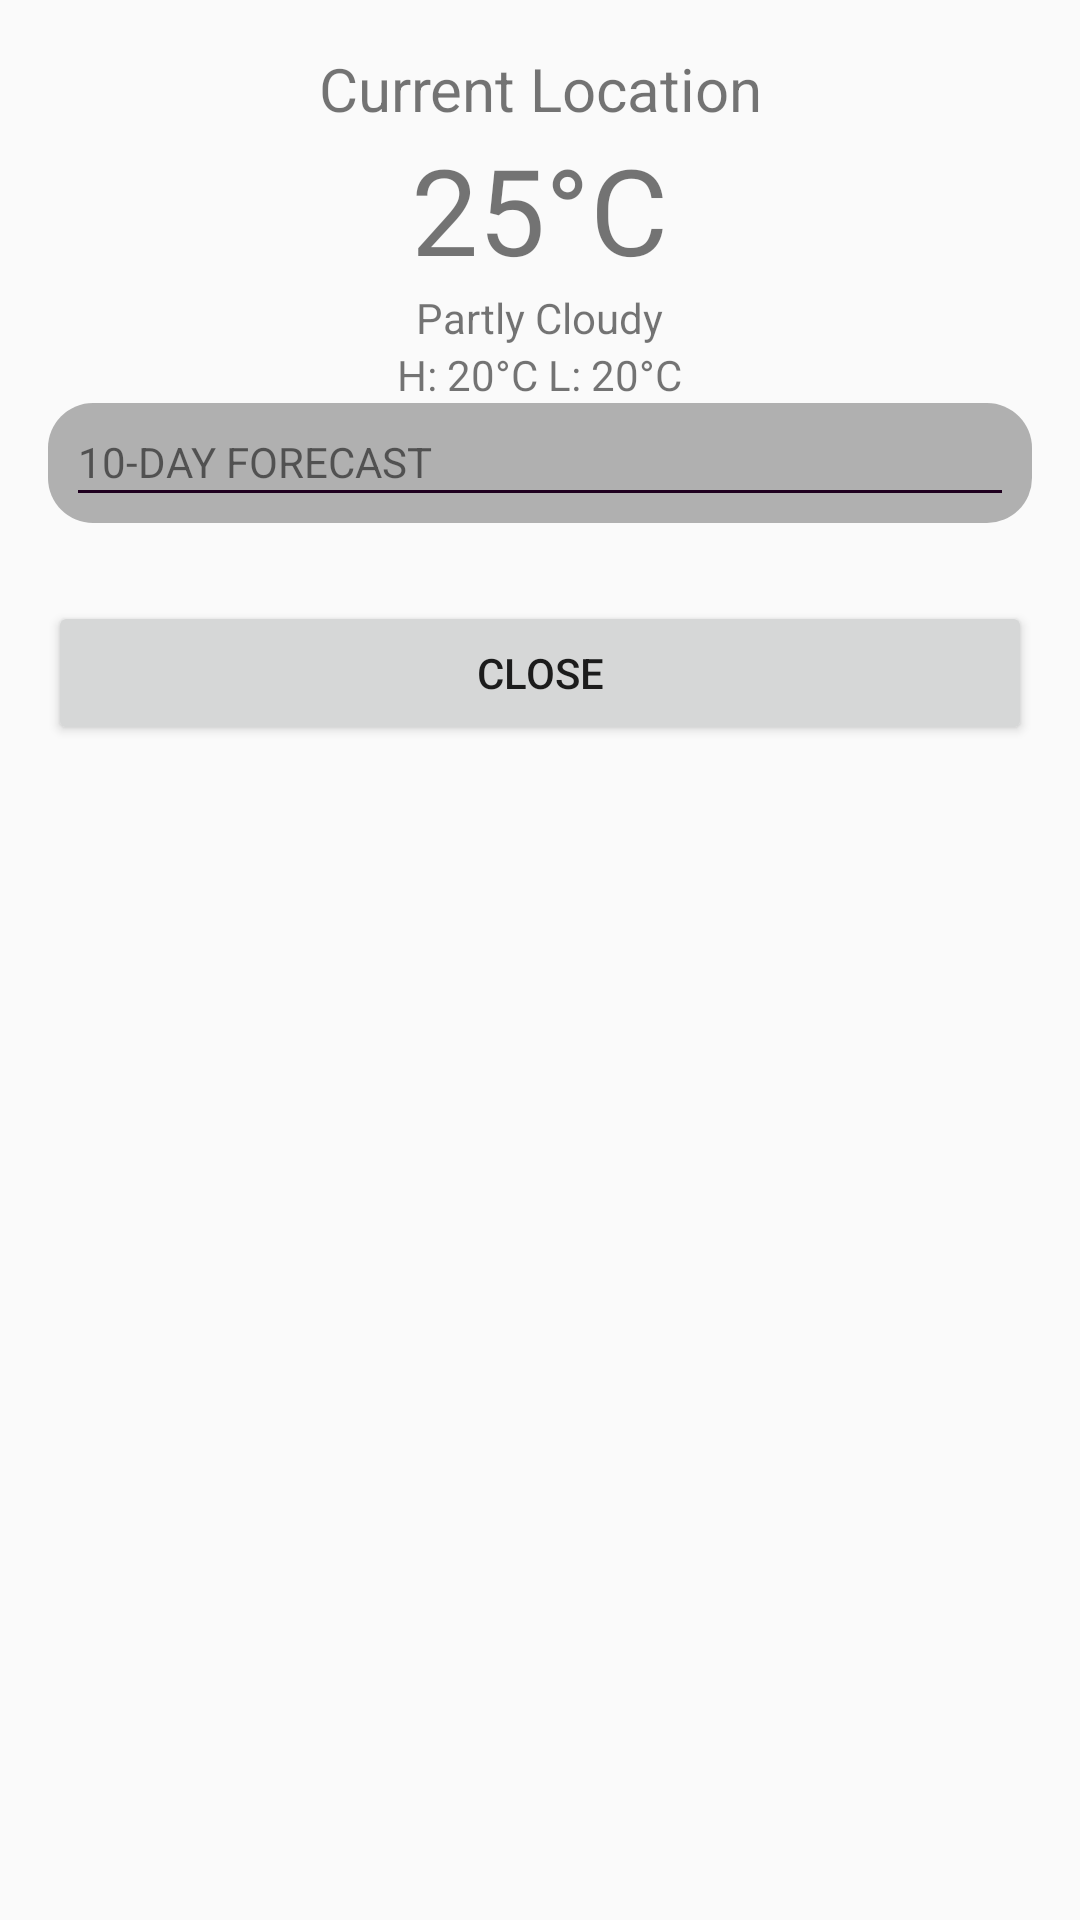

Here is an Android app screen rendered from its layout file. Give the layout XML and the strings, colors and styles it references.
<!-- AndroidManifest.xml: application theme Theme.WeatherApp -->
<!-- res/layout/fragment_location_details.xml -->
<ScrollView xmlns:android="http://schemas.android.com/apk/res/android"
    android:layout_width="match_parent"
    android:layout_height="match_parent"
    android:padding="16dp"
    android:scrollbars="vertical">

    
    <LinearLayout
        android:layout_width="match_parent"
        android:layout_height="wrap_content"
        android:orientation="vertical"
        android:gravity="top|center">

        
        <TextView
            android:id="@+id/locationName"
            android:layout_width="wrap_content"
            android:layout_height="wrap_content"
            android:text="@string/current_location"
            android:textSize="20sp"
            android:gravity="center_horizontal" />

        <TextView
            android:id="@+id/currentTemperature"
            android:layout_width="wrap_content"
            android:layout_height="wrap_content"
            android:text="25°C"
            android:textSize="40sp"
            android:gravity="center_horizontal" />

        <TextView
            android:id="@+id/weatherCondition"
            android:layout_width="wrap_content"
            android:layout_height="wrap_content"
            android:text="Partly Cloudy"
            android:gravity="center_horizontal" />

        <TextView
            android:id="@+id/highLowTemperature"
            android:layout_width="wrap_content"
            android:layout_height="wrap_content"
            android:text="H: 20°C L: 20°C"
            android:gravity="center_horizontal" />

        
        <LinearLayout
            android:layout_width="match_parent"
            android:layout_height="wrap_content"
            android:orientation="vertical"
            android:background="@drawable/rounded_gray_bg"
            android:padding="10dp">
            <TextView
                android:layout_width="match_parent"
                android:layout_height="wrap_content"
                android:text="10-DAY FORECAST"/>
            <com.google.android.material.divider.MaterialDivider
                android:layout_width="match_parent"
                android:layout_height="1dp"
                android:background="@color/black"/>
            <androidx.recyclerview.widget.RecyclerView
                android:id="@+id/tenDayForecastRecyclerView"
                android:layout_width="match_parent"
                android:layout_height="wrap_content"
                android:scrollbars="none"/>
        </LinearLayout>

        
        <GridLayout
            android:id="@+id/infoGridLayout"
            android:layout_width="match_parent"
            android:layout_height="wrap_content"
            android:columnCount="2"
            android:orientation="horizontal"
            android:layout_marginTop="10dp"
            android:scrollbars="none">

            <androidx.recyclerview.widget.RecyclerView
                android:id="@+id/infoGridRecyclerView"
                android:layout_width="match_parent"
                android:layout_height="wrap_content"
                android:layout_marginTop="16dp"
                android:scrollbars="none"/>

        </GridLayout>

        <Button
            android:id="@+id/closeButton"
            android:layout_width="match_parent"
            android:layout_height="wrap_content"
            android:text="Close" />
    </LinearLayout>
</ScrollView>
<!-- resources referenced by this layout -->
<resources>
  <!-- drawable rounded_gray_bg (drawable) -->
  <?xml version="1.0" encoding="utf-8"?>
  <shape xmlns:android="http://schemas.android.com/apk/res/android">
      <solid android:color="#B0B0B0"/>
      <corners android:radius="15dp"/>
  </shape>
  <string name="current_location">Current Location</string>
  <style name="Theme.WeatherApp" parent="Theme.AppCompat.Light.NoActionBar">
          <item name="android:windowNoTitle">true</item>
          <item name="android:windowFullscreen">true</item>
      </style>
  <!-- not gathered from this repository: default colours our renderer supplied (Android Studio template values) -->
  <color name="black">#FF000000</color>
</resources>
